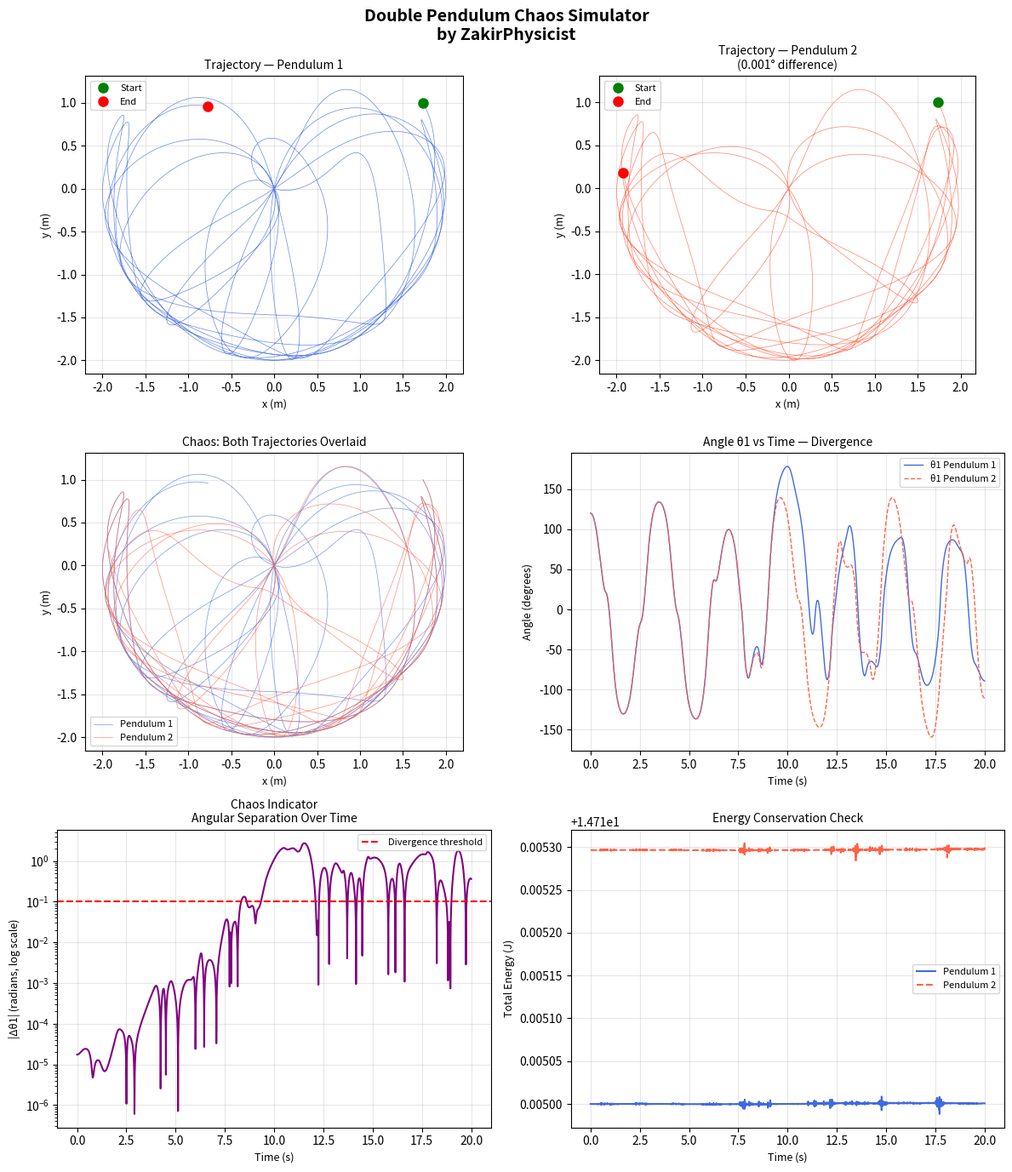

The script that saved this image:
import numpy as np
import matplotlib.pyplot as plt
from scipy.integrate import solve_ivp

# Constants
g = 9.81   # gravity m/s²
L1 = 1.0   # length of first rod (m)
L2 = 1.0   # length of second rod (m)
m1 = 1.0   # mass of first bob (kg)
m2 = 1.0   # mass of second bob (kg)

def double_pendulum(t, y):
    """Equations of motion for double pendulum"""
    theta1, omega1, theta2, omega2 = y

    delta = theta2 - theta1
    sin_delta = np.sin(delta)
    cos_delta = np.cos(delta)

    denom1 = (m1 + m2) * L1 - m2 * L1 * cos_delta**2
    denom2 = (L2 / L1) * denom1

    # Angular accelerations
    alpha1 = (m2 * L1 * omega1**2 * sin_delta * cos_delta +
              m2 * g * np.sin(theta2) * cos_delta +
              m2 * L2 * omega2**2 * sin_delta -
              (m1 + m2) * g * np.sin(theta1)) / denom1

    alpha2 = (-m2 * L2 * omega2**2 * sin_delta * cos_delta +
               (m1 + m2) * g * np.sin(theta1) * cos_delta -
               (m1 + m2) * L1 * omega1**2 * sin_delta -
               (m1 + m2) * g * np.sin(theta2)) / denom2

    return [omega1, alpha1, omega2, alpha2]

def get_positions(sol, L1, L2):
    """Convert angles to x,y positions"""
    theta1 = sol.y[0]
    theta2 = sol.y[2]

    x1 = L1 * np.sin(theta1)
    y1 = -L1 * np.cos(theta1)
    x2 = x1 + L2 * np.sin(theta2)
    y2 = y1 - L2 * np.cos(theta2)

    return x1, y1, x2, y2

# Time array
t_span = (0, 20)
t_eval = np.linspace(0, 20, 5000)

# Initial conditions — slightly different angles
theta1_0 = np.radians(120)
theta2_0 = np.radians(120)
omega1_0 = 0.0
omega2_0 = 0.0

# Pendulum 1 — original
y0_1 = [theta1_0, omega1_0, theta2_0, omega2_0]
sol1 = solve_ivp(double_pendulum, t_span, y0_1,
                 t_eval=t_eval, method='RK45',
                 rtol=1e-8, atol=1e-8)

# Pendulum 2 — tiny difference (0.001 degrees)
y0_2 = [theta1_0 + np.radians(0.001), omega1_0,
        theta2_0, omega2_0]
sol2 = solve_ivp(double_pendulum, t_span, y0_2,
                 t_eval=t_eval, method='RK45',
                 rtol=1e-8, atol=1e-8)

# Get positions
x1_1, y1_1, x2_1, y2_1 = get_positions(sol1, L1, L2)
x1_2, y1_2, x2_2, y2_2 = get_positions(sol2, L1, L2)

# Compute total energy
def compute_energy(sol):
    theta1 = sol.y[0]
    omega1 = sol.y[1]
    theta2 = sol.y[2]
    omega2 = sol.y[3]

    x1 = L1 * np.sin(theta1)
    y1 = -L1 * np.cos(theta1)
    x2 = x1 + L2 * np.sin(theta2)
    y2 = y1 - L2 * np.cos(theta2)

    # Kinetic energy
    v1_sq = (L1 * omega1)**2
    v2_sq = (L1 * omega1)**2 + (L2 * omega2)**2 + \
             2 * L1 * L2 * omega1 * omega2 * np.cos(theta1 - theta2)
    KE = 0.5 * m1 * v1_sq + 0.5 * m2 * v2_sq

    # Potential energy
    PE = m1 * g * y1 + m2 * g * y2

    return KE + PE

energy1 = compute_energy(sol1)
energy2 = compute_energy(sol2)

# Create figure with 6 subplots
fig, axes = plt.subplots(3, 2, figsize=(12, 14))
fig.suptitle('Double Pendulum Chaos Simulator\nby ZakirPhysicist',
             fontsize=14, fontweight='bold')

# Plot 1 — Trajectory of pendulum 1
ax1 = axes[0, 0]
ax1.plot(x2_1, y2_1, color='royalblue',
         linewidth=0.5, alpha=0.8)
ax1.plot(x2_1[0], y2_1[0], 'go', markersize=8,
         label='Start')
ax1.plot(x2_1[-1], y2_1[-1], 'ro', markersize=8,
         label='End')
ax1.set_title('Trajectory — Pendulum 1', fontsize=10)
ax1.set_xlabel('x (m)', fontsize=9)
ax1.set_ylabel('y (m)', fontsize=9)
ax1.legend(fontsize=8)
ax1.set_aspect('equal')
ax1.grid(True, alpha=0.3)

# Plot 2 — Trajectory of pendulum 2
ax2 = axes[0, 1]
ax2.plot(x2_2, y2_2, color='tomato',
         linewidth=0.5, alpha=0.8)
ax2.plot(x2_2[0], y2_2[0], 'go', markersize=8,
         label='Start')
ax2.plot(x2_2[-1], y2_2[-1], 'ro', markersize=8,
         label='End')
ax2.set_title('Trajectory — Pendulum 2\n(0.001° difference)',
              fontsize=10)
ax2.set_xlabel('x (m)', fontsize=9)
ax2.set_ylabel('y (m)', fontsize=9)
ax2.legend(fontsize=8)
ax2.set_aspect('equal')
ax2.grid(True, alpha=0.3)

# Plot 3 — Both trajectories overlaid
ax3 = axes[1, 0]
ax3.plot(x2_1, y2_1, color='royalblue',
         linewidth=0.5, alpha=0.7, label='Pendulum 1')
ax3.plot(x2_2, y2_2, color='tomato',
         linewidth=0.5, alpha=0.7, label='Pendulum 2')
ax3.set_title('Chaos: Both Trajectories Overlaid', fontsize=10)
ax3.set_xlabel('x (m)', fontsize=9)
ax3.set_ylabel('y (m)', fontsize=9)
ax3.legend(fontsize=8)
ax3.set_aspect('equal')
ax3.grid(True, alpha=0.3)

# Plot 4 — Angle vs time
ax4 = axes[1, 1]
ax4.plot(sol1.t, np.degrees(sol1.y[0]),
         color='royalblue', linewidth=1,
         label='θ1 Pendulum 1')
ax4.plot(sol2.t, np.degrees(sol2.y[0]),
         color='tomato', linewidth=1,
         linestyle='--', label='θ1 Pendulum 2')
ax4.set_title('Angle θ1 vs Time — Divergence', fontsize=10)
ax4.set_xlabel('Time (s)', fontsize=9)
ax4.set_ylabel('Angle (degrees)', fontsize=9)
ax4.legend(fontsize=8)
ax4.grid(True, alpha=0.3)

# Plot 5 — Angular separation (chaos indicator)
ax5 = axes[2, 0]
separation = np.abs(sol1.y[0] - sol2.y[0])
ax5.semilogy(sol1.t, separation + 1e-10,
             color='purple', linewidth=1.5)
ax5.set_title('Chaos Indicator\nAngular Separation Over Time',
              fontsize=10)
ax5.set_xlabel('Time (s)', fontsize=9)
ax5.set_ylabel('|Δθ1| (radians, log scale)', fontsize=9)
ax5.grid(True, alpha=0.3)
ax5.axhline(y=0.1, color='red', linestyle='--',
            label='Divergence threshold')
ax5.legend(fontsize=8)

# Plot 6 — Energy conservation
ax6 = axes[2, 1]
ax6.plot(sol1.t, energy1, color='royalblue',
         linewidth=1.5, label='Pendulum 1')
ax6.plot(sol2.t, energy2, color='tomato',
         linewidth=1.5, linestyle='--',
         label='Pendulum 2')
ax6.set_title('Energy Conservation Check', fontsize=10)
ax6.set_xlabel('Time (s)', fontsize=9)
ax6.set_ylabel('Total Energy (J)', fontsize=9)
ax6.legend(fontsize=8)
ax6.grid(True, alpha=0.3)

plt.tight_layout()
plt.savefig('double_pendulum.png', dpi=150,
            bbox_inches='tight')
plt.show()

print("\n✅ Double Pendulum Simulation Complete!")
print("📊 Visualizations generated:")
print("   • Trajectory of Pendulum 1")
print("   • Trajectory of Pendulum 2")
print("   • Chaos comparison of both trajectories")
print("   • Angle divergence over time")
print("   • Chaos indicator (log scale)")
print("   • Energy conservation verification")
print("\n📁 Graph saved as double_pendulum.png")
